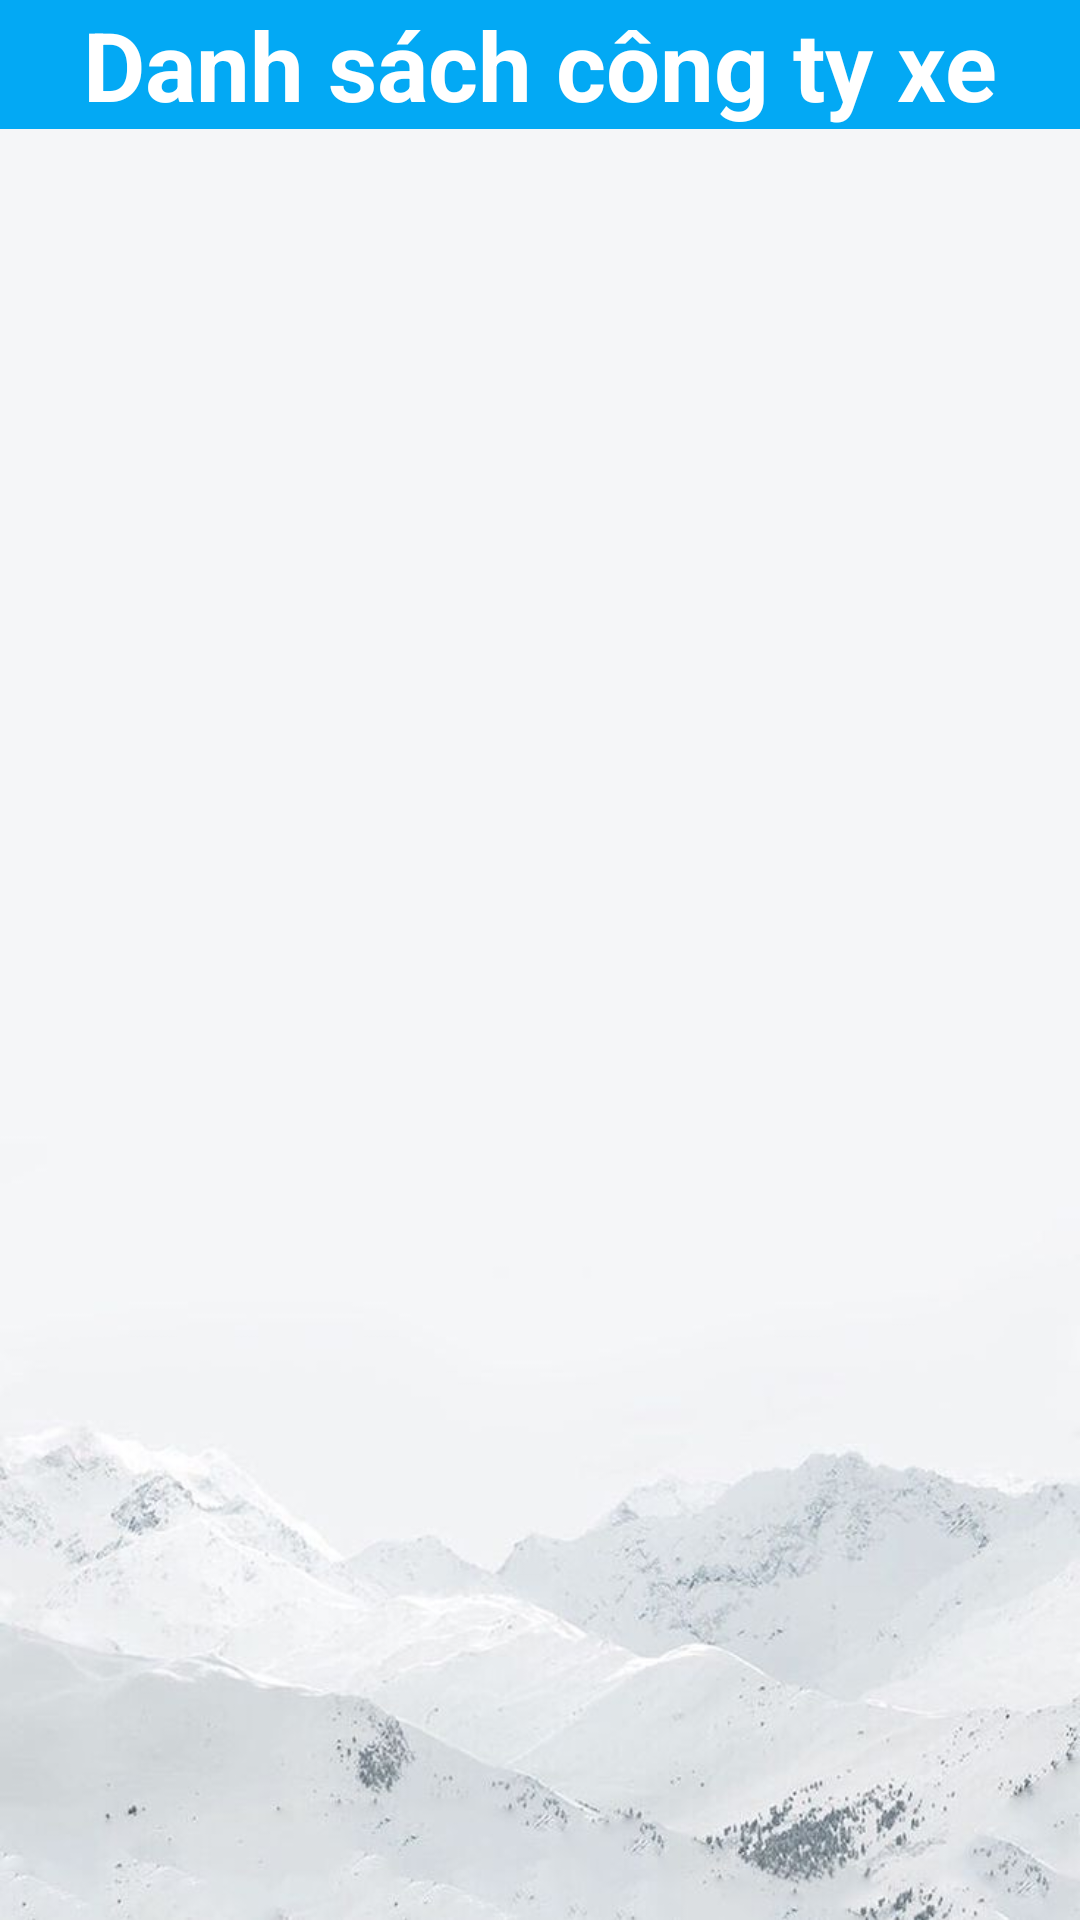

The Android layout XML behind this screen, and the referenced resources:
<!-- AndroidManifest.xml: application theme AppTheme -->
<!-- res/layout/danh_sach_cty.xml -->
<?xml version="1.0" encoding="utf-8"?>
<LinearLayout xmlns:android="http://schemas.android.com/apk/res/android"
    xmlns:tools="http://schemas.android.com/tools"
    android:layout_width="match_parent"
    android:layout_height="match_parent"
    android:background="@drawable/background3"
    android:orientation="vertical"
    tools:context=".screen.company.DanhSachCty">

    <TextView style="@style/title_dscty" />

    <LinearLayout style="@style/lv_linear_list">

        <androidx.recyclerview.widget.RecyclerView
            android:id="@+id/recyclerViewCty"
            style="@style/recyclerview_cty">

        </androidx.recyclerview.widget.RecyclerView>
    </LinearLayout>

    <LinearLayout style="@style/linear_img_add">

        <ImageView
            android:id="@+id/img_add"
            style="@style/img_add"></ImageView>

    </LinearLayout>

</LinearLayout>
<!-- resources referenced by this layout -->
<resources>
  <!-- drawable background3: jpg bitmap (drawable, 30948 bytes) -->
  <style name="img_add">
          <item name="android:layout_width">50dp</item>
          <item name="android:layout_height">50dp</item>
          <item name="android:background">@drawable/ic_add</item>
          <item name="android:layout_margin">15dp</item>
      </style>
  <style name="linear_img_add">
          <item name="android:layout_width">match_parent</item>
          <item name="android:layout_height">wrap_content</item>
          <item name="android:layout_weight">1</item>
          <item name="android:gravity">center</item>
      </style>
  <style name="lv_linear_list">
          <item name="android:layout_width">match_parent</item>
          <item name="android:layout_height">match_parent</item>
          <item name="android:layout_weight">10</item>
      </style>
  <style name="recyclerview_cty">
          <item name="android:layout_width">match_parent</item>
          <item name="android:layout_height">match_parent</item>
          <item name="android:layout_marginTop">5dp</item>
      </style>
  <style name="title_dscty">
          <item name="android:layout_width">match_parent</item>
          <item name="android:layout_height">wrap_content</item>
          <item name="android:gravity">center</item>
          <item name="android:textSize">32dp</item>
          <item name="android:textStyle">bold</item>
          <item name="android:layout_marginBottom">5dp</item>
          <item name="android:textColor">#FFFFFF</item>
          <item name="android:background">#03A9F4</item>
          <item name="android:text">@string/title_dscty</item>
      </style>
  <style name="AppTheme" parent="Theme.AppCompat.Light.DarkActionBar">
          
          <item name="colorPrimary">@color/colorPrimary</item>
          <item name="colorPrimaryDark">@color/colorPrimaryDark</item>
          <item name="colorAccent">@color/colorAccent</item>
      </style>
  <string name="title_dscty">Danh sách công ty xe</string>
  <color name="colorPrimary">#6200EE</color>
  <color name="colorPrimaryDark">#3700B3</color>
  <color name="colorAccent">#03DAC5</color>
</resources>
